Run: headless pygame with SDL's dummy video driver; simulated clock (each Clock.tick advances the game by its frame time, no real sleeping); random seed 0; keys injected as events and as key.get_pressed() state; no mouse input.
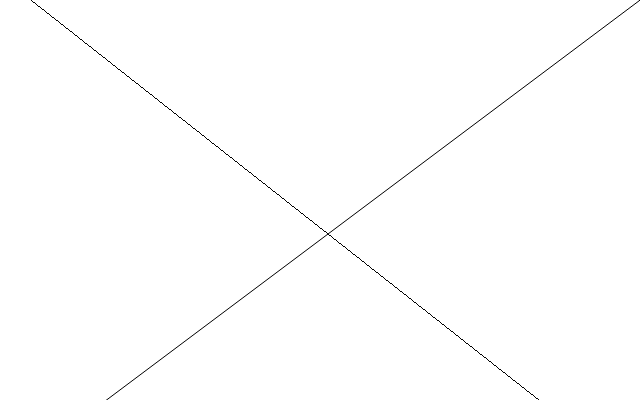
Frame 1 of 4 · flips 1–60 · no input
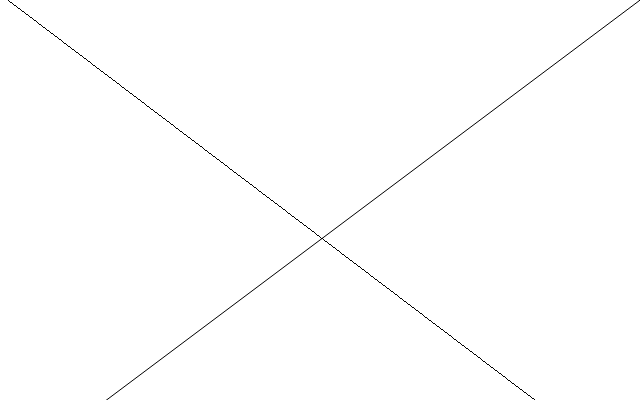
Frame 2 of 4 · flips 61–180 · tapped SPACE, RETURN · held RIGHT (→), D
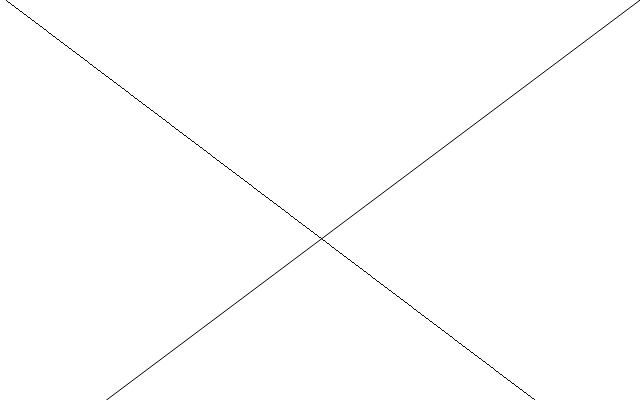
Frame 3 of 4 · flips 181–300 · held DOWN (↓), S
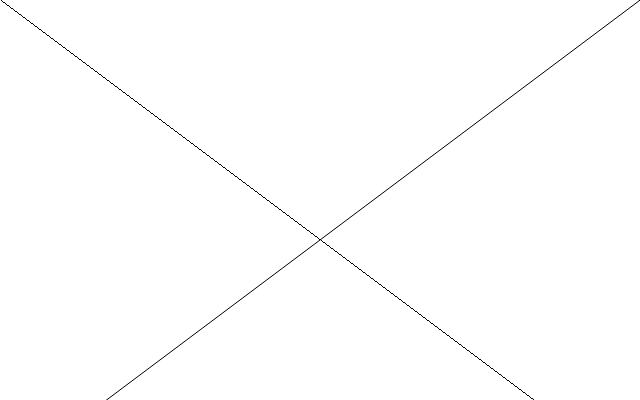
Frame 4 of 4 · flips 301–420 · held LEFT (←), A, UP (↑), W

The pygame program that drew these frames:

import pygame
import random

screen = pygame.display.set_mode((640,400))
running = 1

while running:
	event = pygame.event.poll()
	if event.type == pygame.QUIT:
		running = 0
	screen.fill((255,255,255))
	pygame.display.flip()

	pygame.draw.line(screen, (0,0,0), (random.randint(0,255),0), (639,479))
	pygame.draw.aaline(screen, (0,0,0), (639,0), (0,479))

	pygame.display.flip()
